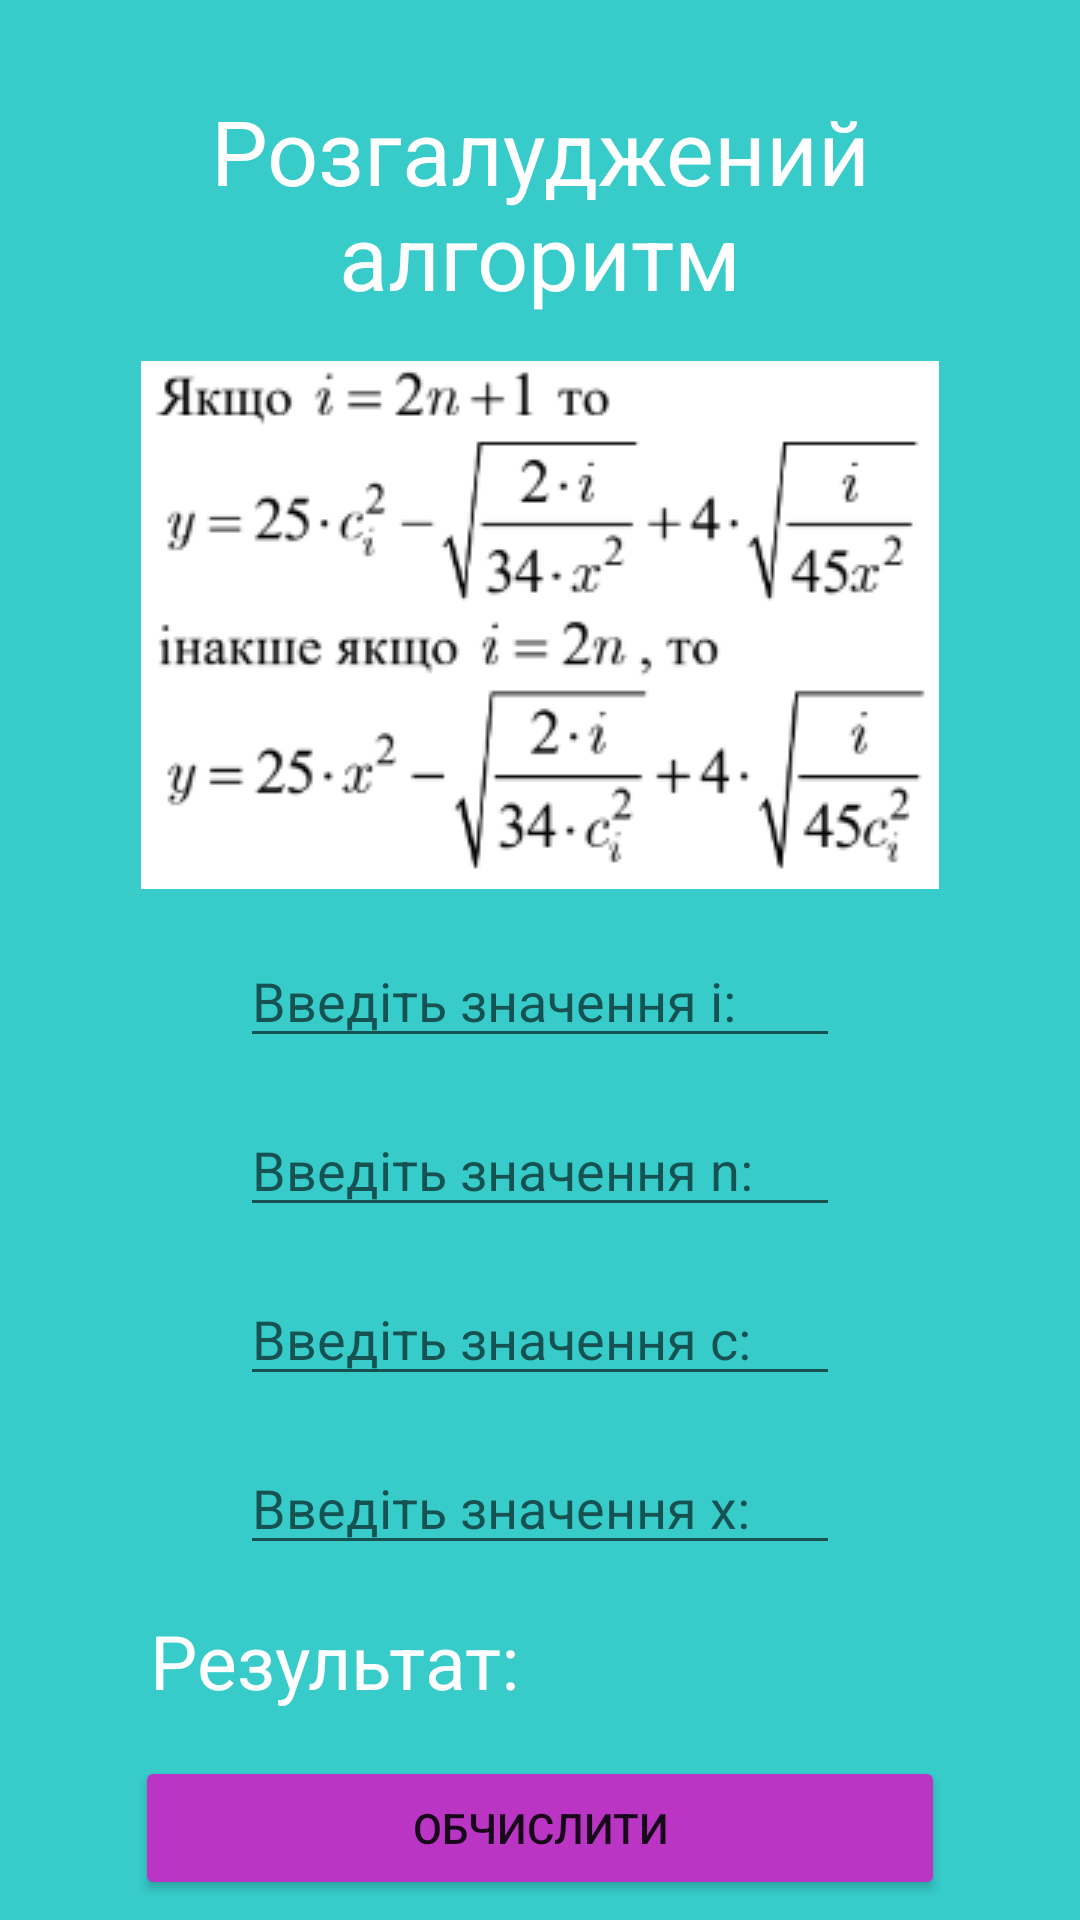

Write the Android layout XML for this screen, with the resource values it uses.
<!-- AndroidManifest.xml: application theme Theme.AmoLaba1 -->
<!-- res/layout/activity_branch.xml -->
<?xml version="1.0" encoding="utf-8"?>
<RelativeLayout xmlns:android="http://schemas.android.com/apk/res/android"
    xmlns:app="http://schemas.android.com/apk/res-auto"
    xmlns:tools="http://schemas.android.com/tools"
    android:layout_width="match_parent"
    android:layout_height="match_parent"
    android:background="#37ccca"
    tools:context=".Branch">

    <TextView
        android:id="@+id/info2_text"
        android:layout_width="match_parent"
        android:textAlignment="center"
        android:textColor="#fff"
        android:textSize="30sp"
        android:layout_height="wrap_content"
        android:text="Розгалуджений алгоритм"
        android:layout_marginTop="30sp"
        />

    <EditText
        android:id="@+id/Number_i"
        android:layout_width="match_parent"
        android:layout_height="wrap_content"
        android:ems="10"
        android:inputType="number"
        android:layout_below="@+id/image_branch"
        android:layout_marginHorizontal="80sp"
        android:layout_marginTop="15sp"
        android:hint="Введіть значення i:"
        />

    <EditText
        android:id="@+id/Number_n"
        android:layout_width="match_parent"
        android:layout_height="wrap_content"
        android:ems="10"
        android:inputType="number"
        android:layout_below="@+id/Number_i"
        android:layout_marginHorizontal="80sp"
        android:layout_marginTop="15sp"
        android:hint="Введіть значення n:" />

    <EditText
        android:id="@+id/Number_c"
        android:layout_width="match_parent"
        android:layout_height="wrap_content"
        android:ems="10"
        android:layout_below="@+id/Number_n"
        android:layout_marginHorizontal="80sp"
        android:layout_marginTop="15sp"
        android:hint="Введіть значення c:"
        />

    <EditText
        android:id="@+id/Number_xx"
        android:layout_width="match_parent"
        android:layout_height="wrap_content"
        android:ems="10"
        android:inputType="number"
        android:layout_below="@+id/Number_c"
        android:layout_marginHorizontal="80sp"
        android:layout_marginTop="15sp"
        android:hint="Введіть значення x:" />

    <TextView
        android:id="@+id/res_text2"
        android:layout_width="match_parent"
        android:textColor="#fff"
        android:textSize="25sp"
        android:layout_height="wrap_content"
        android:text="Результат: "
        android:layout_marginTop="15sp"
        android:layout_marginHorizontal="50sp"
        android:layout_below="@+id/Number_xx"
        />

    <Button
        android:id="@+id/btn_result"
        android:layout_width="match_parent"
        android:layout_height="wrap_content"
        android:text="Обчислити"
        android:layout_below="@+id/res_text2"
        android:layout_marginTop="15sp"
        android:textSize="14sp"
        android:layout_marginHorizontal="45sp"
        android:backgroundTint="#bb35c4"
        />

    <ImageView
        android:id="@+id/image_branch"
        android:layout_width="match_parent"
        android:layout_height="wrap_content"
        app:srcCompat="@drawable/branch"
        android:layout_below="@+id/info2_text"
        android:layout_marginTop="15sp"
        />

</RelativeLayout>
<!-- resources referenced by this layout -->
<resources>
  <!-- drawable branch: png bitmap (drawable-v24, 16206 bytes) -->
  <style name="Theme.AmoLaba1" parent="Theme.MaterialComponents.DayNight.DarkActionBar">
          
          <item name="colorPrimary">@color/purple_500</item>
          <item name="colorPrimaryVariant">@color/purple_700</item>
          <item name="colorOnPrimary">@color/white</item>
          
          <item name="colorSecondary">@color/teal_200</item>
          <item name="colorSecondaryVariant">@color/teal_700</item>
          <item name="colorOnSecondary">@color/black</item>
          
          <item name="android:statusBarColor" tools:targetApi="21">?attr/colorPrimaryVariant</item>
          
      </style>
  <!-- not gathered from this repository: default colours our renderer supplied (Android Studio template values) -->
  <color name="purple_500">#FF6200EE</color>
  <color name="purple_700">#FF3700B3</color>
  <color name="teal_200">#FF03DAC5</color>
  <color name="teal_700">#FF018786</color>
  <color name="black">#FF000000</color>
  <color name="white">#FFFFFFFF</color>
</resources>
